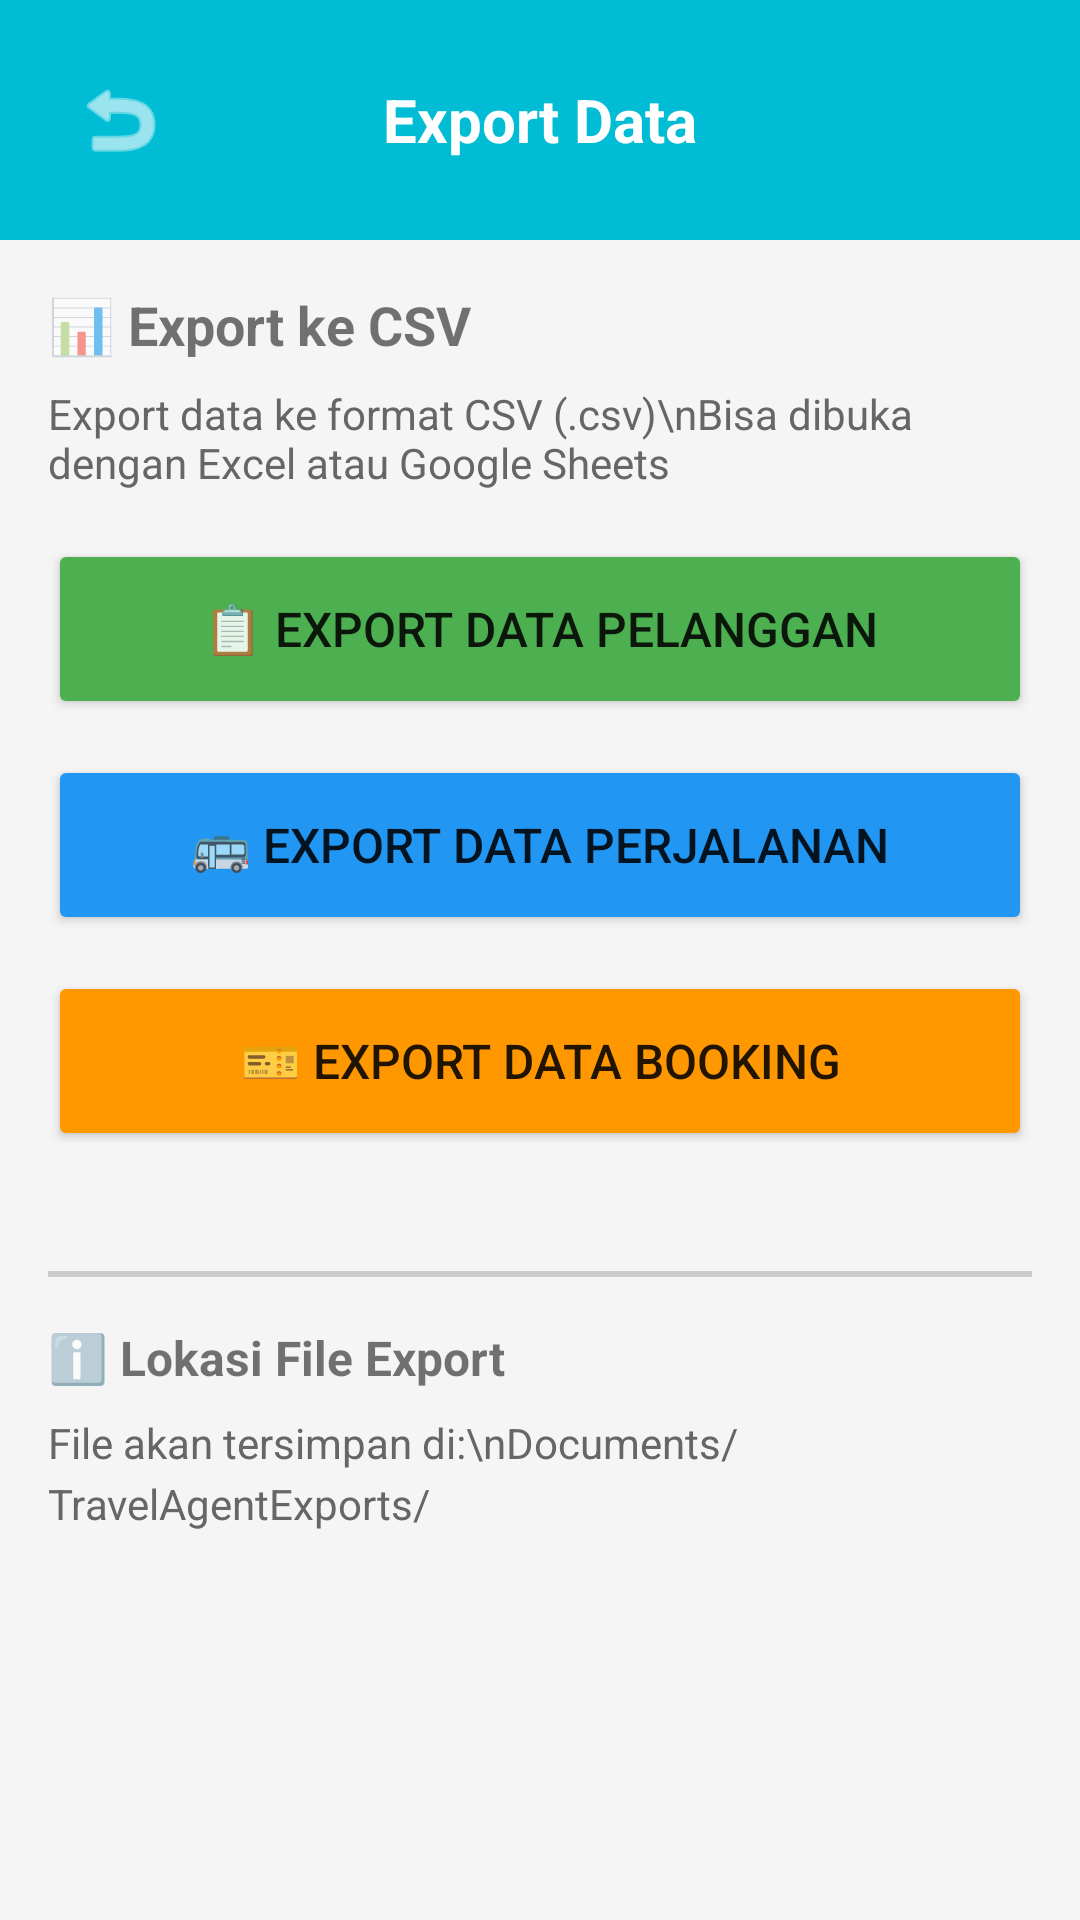

Write the Android layout XML for this screen, with the resource values it uses.
<!-- AndroidManifest.xml: application theme Theme.TravelAgentPOS -->
<!-- res/layout/activity_export.xml -->
<?xml version="1.0" encoding="utf-8"?>
<LinearLayout xmlns:android="http://schemas.android.com/apk/res/android"
    xmlns:app="http://schemas.android.com/apk/res-auto"
    android:layout_width="match_parent"
    android:layout_height="match_parent"
    android:orientation="vertical"
    android:background="#F5F5F5">

    <LinearLayout
        android:layout_width="match_parent"
        android:layout_height="wrap_content"
        android:orientation="horizontal"
        android:padding="16dp"
        android:background="#00BCD4"
        android:gravity="center_vertical">

        <ImageButton
            android:id="@+id/btnBack"
            android:layout_width="48dp"
            android:layout_height="48dp"
            android:src="@android:drawable/ic_menu_revert"
            android:background="?attr/selectableItemBackgroundBorderless"
            app:tint="#FFFFFF" />

        <TextView
            android:layout_width="0dp"
            android:layout_height="wrap_content"
            android:layout_weight="1"
            android:text="Export Data"
            android:textSize="20sp"
            android:textStyle="bold"
            android:textColor="#FFFFFF"
            android:gravity="center" />

        <View
            android:layout_width="48dp"
            android:layout_height="48dp" />

    </LinearLayout>

    <ScrollView
        android:layout_width="match_parent"
        android:layout_height="match_parent"
        android:padding="16dp">

        <LinearLayout
            android:layout_width="match_parent"
            android:layout_height="wrap_content"
            android:orientation="vertical">

            <TextView
                android:layout_width="wrap_content"
                android:layout_height="wrap_content"
                android:text="📊 Export ke CSV"
                android:textSize="18sp"
                android:textStyle="bold"
                android:layout_marginBottom="8dp" />

            <TextView
                android:layout_width="wrap_content"
                android:layout_height="wrap_content"
                android:text="Export data ke format CSV (.csv)\nBisa dibuka dengan Excel atau Google Sheets"
                android:textSize="14sp"
                android:textColor="#666666"
                android:layout_marginBottom="16dp" />

            <Button
                android:id="@+id/btnExportCustomers"
                android:layout_width="match_parent"
                android:layout_height="60dp"
                android:text="📋 Export Data Pelanggan"
                android:textSize="16sp"
                android:backgroundTint="#4CAF50"
                android:layout_marginBottom="12dp" />

            <Button
                android:id="@+id/btnExportTrips"
                android:layout_width="match_parent"
                android:layout_height="60dp"
                android:text="🚌 Export Data Perjalanan"
                android:textSize="16sp"
                android:backgroundTint="#2196F3"
                android:layout_marginBottom="12dp" />

            <Button
                android:id="@+id/btnExportBookings"
                android:layout_width="match_parent"
                android:layout_height="60dp"
                android:text="🎫 Export Data Booking"
                android:textSize="16sp"
                android:backgroundTint="#FF9800"
                android:layout_marginBottom="24dp" />

            <View
                android:layout_width="match_parent"
                android:layout_height="2dp"
                android:background="#CCCCCC"
                android:layout_marginVertical="16dp" />

            <TextView
                android:layout_width="wrap_content"
                android:layout_height="wrap_content"
                android:text="ℹ️ Lokasi File Export"
                android:textSize="16sp"
                android:textStyle="bold"
                android:layout_marginBottom="8dp" />

            <TextView
                android:layout_width="wrap_content"
                android:layout_height="wrap_content"
                android:text="File akan tersimpan di:\nDocuments/TravelAgentExports/"
                android:textSize="14sp"
                android:textColor="#666666"
                android:lineSpacingExtra="4dp" />

        </LinearLayout>

    </ScrollView>

</LinearLayout>
<!-- resources referenced by this layout -->
<resources>
  <style name="Theme.TravelAgentPOS" parent="Theme.AppCompat.Light.DarkActionBar">
          <item name="colorPrimary">#2196F3</item>
          <item name="colorPrimaryDark">#1976D2</item>
          <item name="colorAccent">#FF9800</item>
          <item name="windowNoTitle">true</item>
          <item name="windowActionBar">false</item>
      </style>
</resources>
